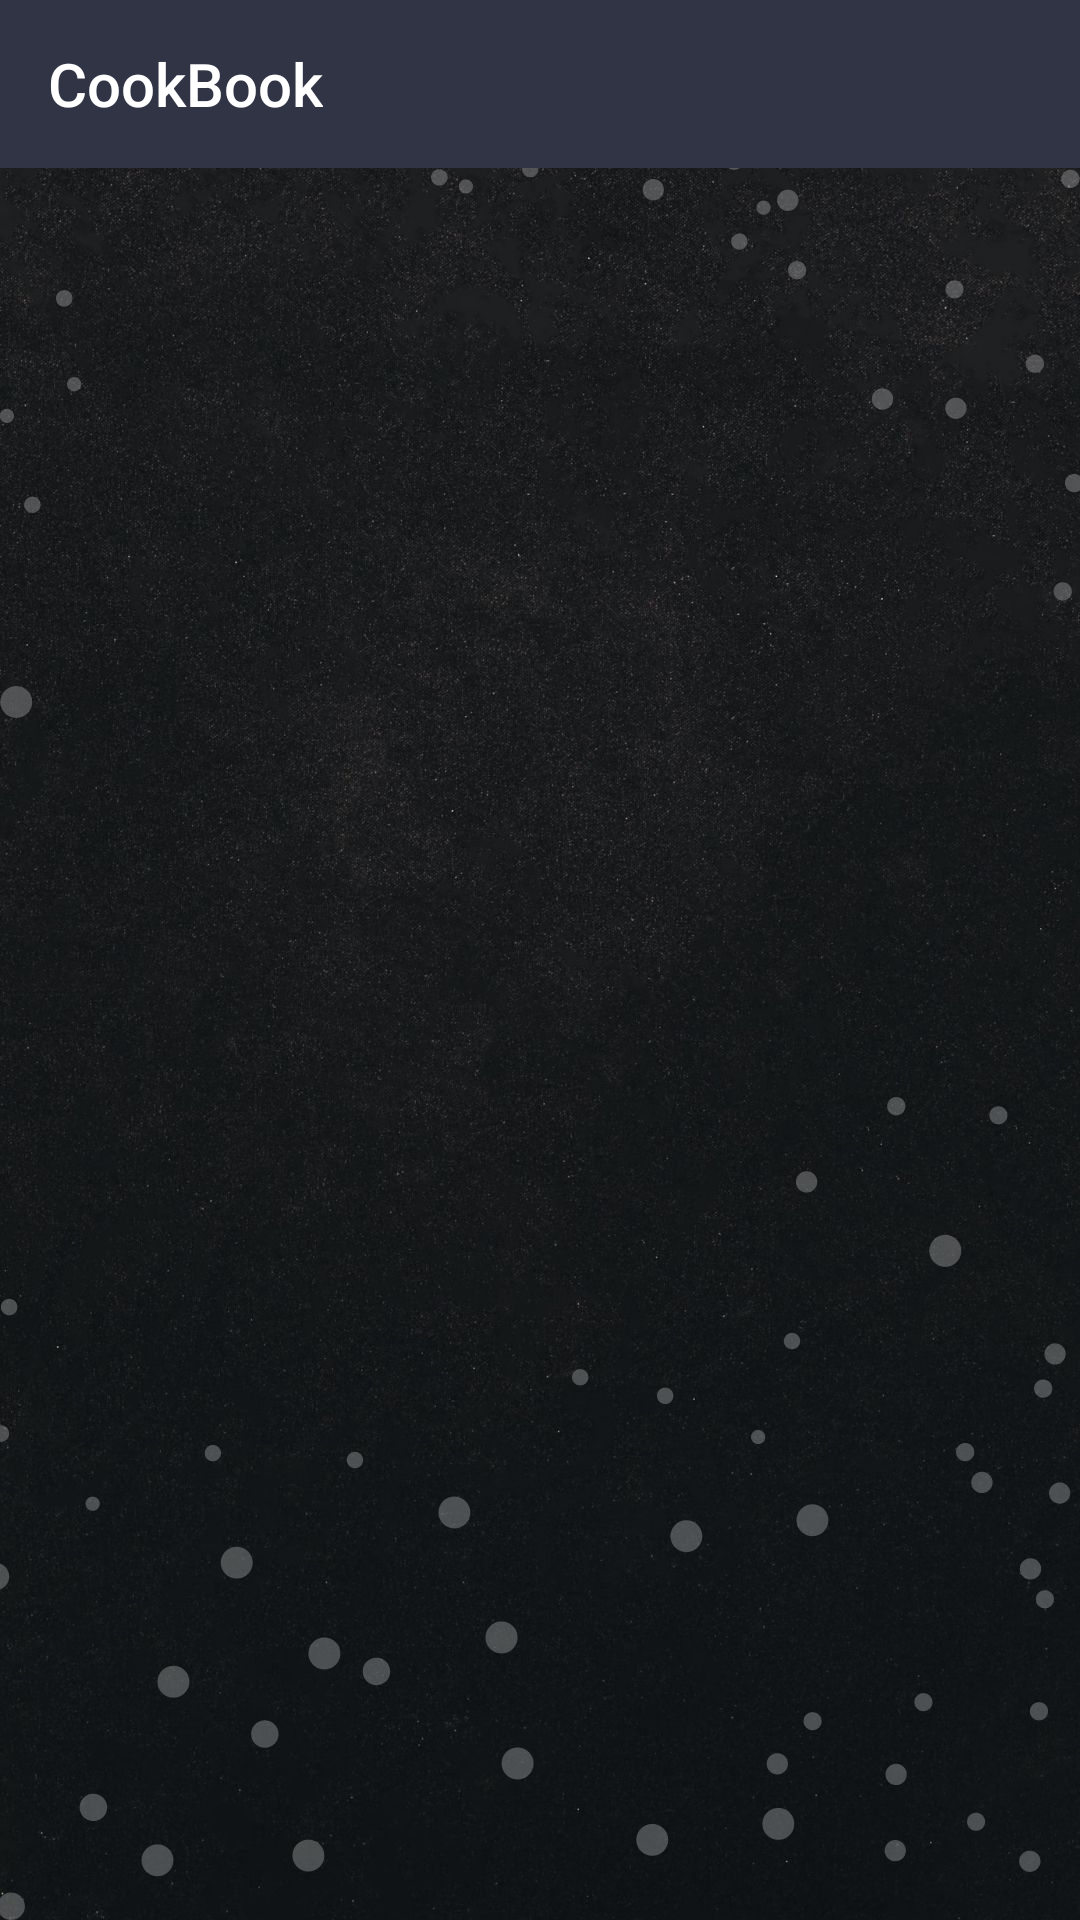

Write the Android layout XML for this screen, with the resource values it uses.
<!-- AndroidManifest.xml: application theme Theme.CookBook -->
<!-- res/layout/activity_navigation_drawer.xml -->
<?xml version="1.0" encoding="utf-8"?>
<androidx.drawerlayout.widget.DrawerLayout xmlns:android="http://schemas.android.com/apk/res/android"
    xmlns:app="http://schemas.android.com/apk/res-auto"
    xmlns:tools="http://schemas.android.com/tools"
    android:layout_width="match_parent"
    android:layout_height="match_parent"
    android:id="@+id/navdrawer"
    android:background="@drawable/pagetemplate"
    tools:context=".NavigationDrawer">

    <RelativeLayout
        android:layout_width="match_parent"
        android:layout_height="wrap_content">

        <FrameLayout
            android:id="@+id/fraglayout"
            android:layout_width="match_parent"
            android:layout_height="match_parent"/>

        <androidx.appcompat.widget.Toolbar
            android:id="@+id/toolbar"
            android:layout_width="match_parent"
            android:layout_height="wrap_content"
            app:titleTextColor="#fff"
            app:title="CookBook"
            android:paddingBottom="8dp"
            android:paddingTop="8dp"
            android:background="#313445"/>

    </RelativeLayout>

    <com.google.android.material.navigation.NavigationView
        android:layout_width="wrap_content"
        android:layout_height="match_parent"
        app:menu="@menu/navmenu"
        android:id="@+id/nvgtn"
        android:layout_gravity="start"/>

</androidx.drawerlayout.widget.DrawerLayout>
<!-- resources referenced by this layout -->
<resources>
  <!-- drawable pagetemplate: jpg bitmap (drawable, 238362 bytes) -->
  <style name="Theme.CookBook" parent="Theme.MaterialComponents.DayNight.NoActionBar.Bridge">
          
          <item name="colorPrimary">@color/purple_500</item>
          <item name="colorPrimaryVariant">@color/purple_700</item>
          <item name="colorOnPrimary">@color/white</item>
          
          <item name="colorSecondary">@color/teal_200</item>
          <item name="colorSecondaryVariant">@color/teal_700</item>
          <item name="colorOnSecondary">@color/black</item>
          
          <item name="android:statusBarColor" tools:targetApi="l">?attr/colorPrimaryVariant</item>
          
      </style>
  <!-- not gathered from this repository: default colours our renderer supplied (Android Studio template values) -->
  <color name="purple_500">#FF6200EE</color>
  <color name="purple_700">#FF3700B3</color>
  <color name="teal_200">#FF03DAC5</color>
  <color name="teal_700">#FF018786</color>
  <color name="black">#FF000000</color>
  <color name="white">#FFFFFFFF</color>
</resources>
